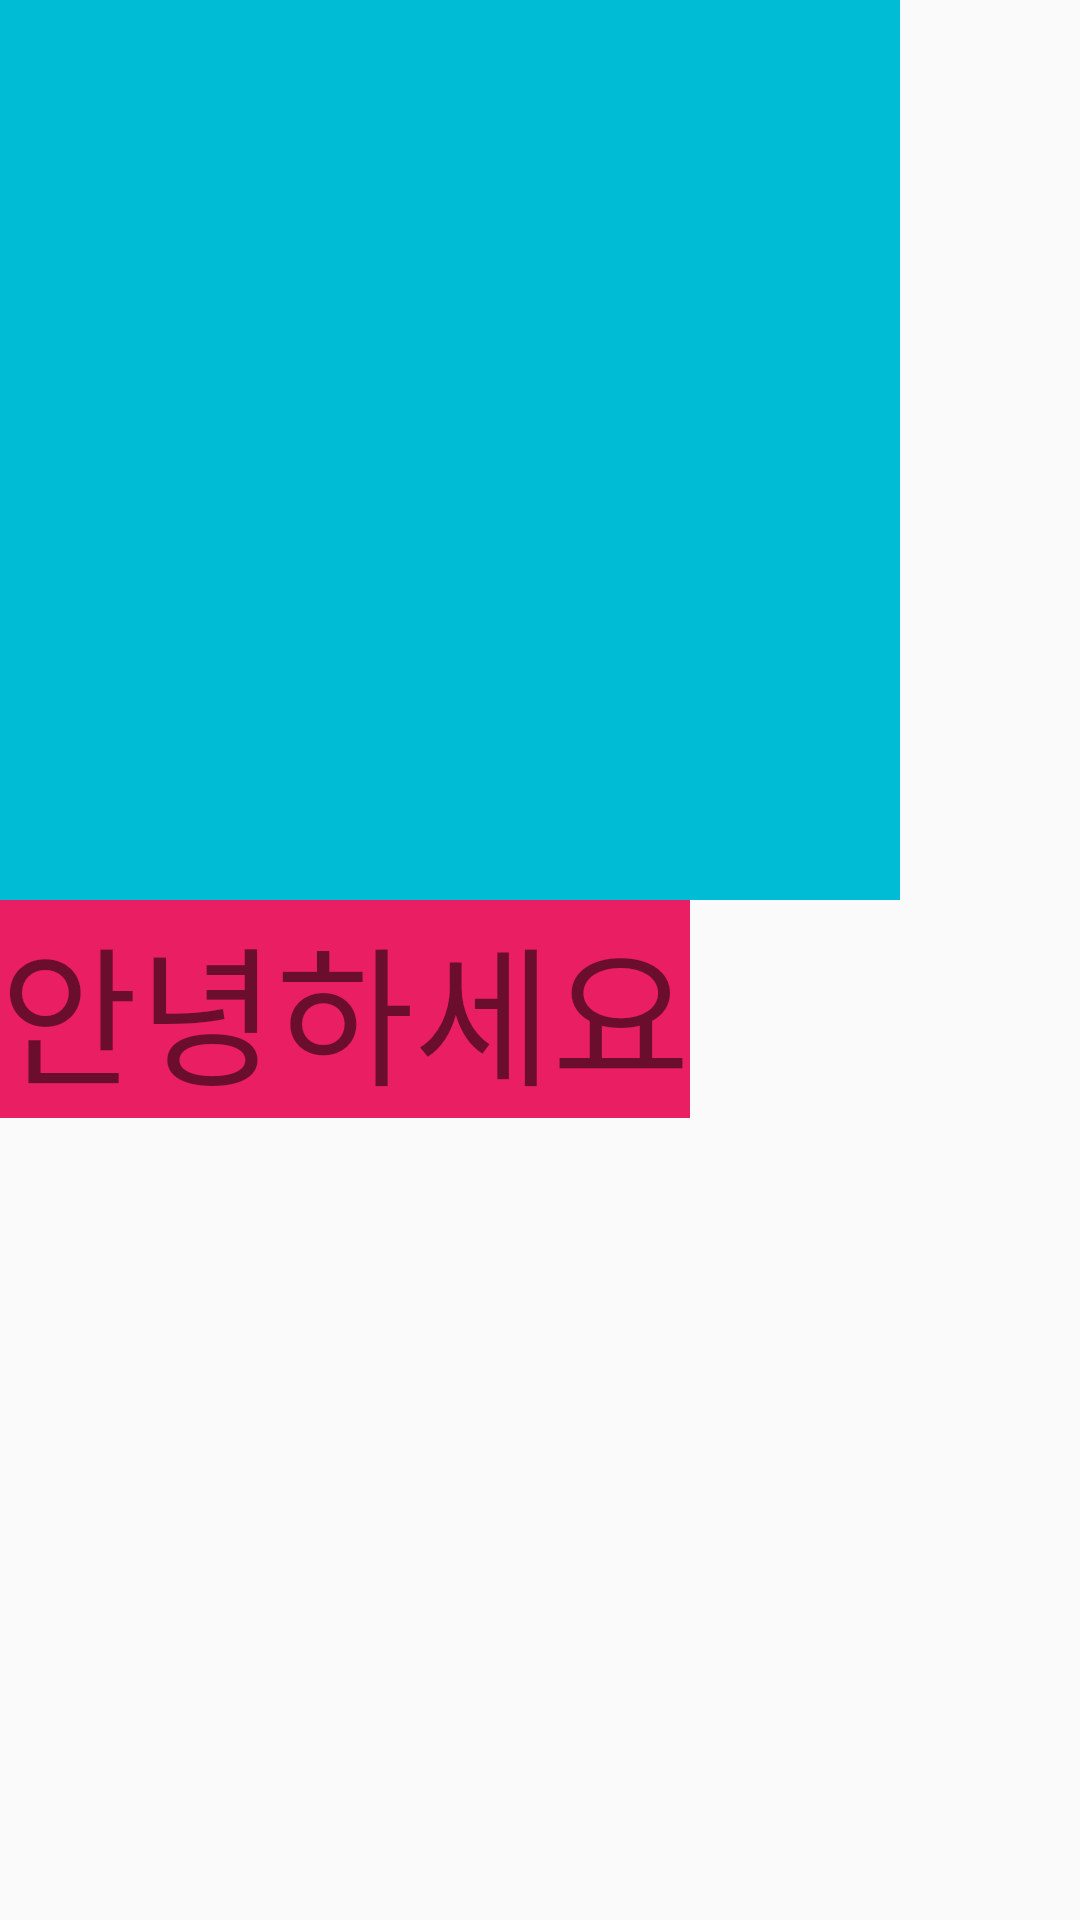

Write the Android layout XML for this screen, with the resource values it uses.
<!-- AndroidManifest.xml: application theme Theme.UiTestProject -->
<!-- res/layout/activity_main.xml -->
<?xml version="1.0" encoding="utf-8"?>
<LinearLayout xmlns:android="http://schemas.android.com/apk/res/android"
    xmlns:app="http://schemas.android.com/apk/res-auto"
    xmlns:tools="http://schemas.android.com/tools"
    android:layout_width="match_parent"
    android:layout_height="match_parent"
    android:orientation="vertical"
    tools:context=".MainActivity">

    <ImageView
        android:layout_width="300dp"
        android:layout_height="300dp"
        android:background="#00BCD4" />

    <TextView
        android:layout_width="wrap_content"
        android:layout_height="wrap_content"
        android:background="#E91E63"
        android:text="안녕하세요"
        android:textSize="50dp" />

</LinearLayout>
<!-- resources referenced by this layout -->
<resources>
  <style name="Theme.UiTestProject" parent="Theme.AppCompat.Light">
          
          <item name="colorPrimary">@color/purple_500</item>
          <item name="colorPrimaryVariant">@color/purple_700</item>
          <item name="colorOnPrimary">@color/white</item>
          
          <item name="colorSecondary">@color/teal_200</item>
          <item name="colorSecondaryVariant">@color/teal_700</item>
          <item name="colorOnSecondary">@color/black</item>
          
          <item name="android:statusBarColor" tools:targetApi="l">?attr/colorPrimaryVariant</item>
          
      </style>
  <color name="purple_500">#FF6200EE</color>
  <color name="purple_700">#FF3700B3</color>
  <color name="white">#FFFFFFFF</color>
  <color name="teal_200">#FF03DAC5</color>
  <color name="teal_700">#FF018786</color>
  <color name="black">#FF000000</color>
</resources>
